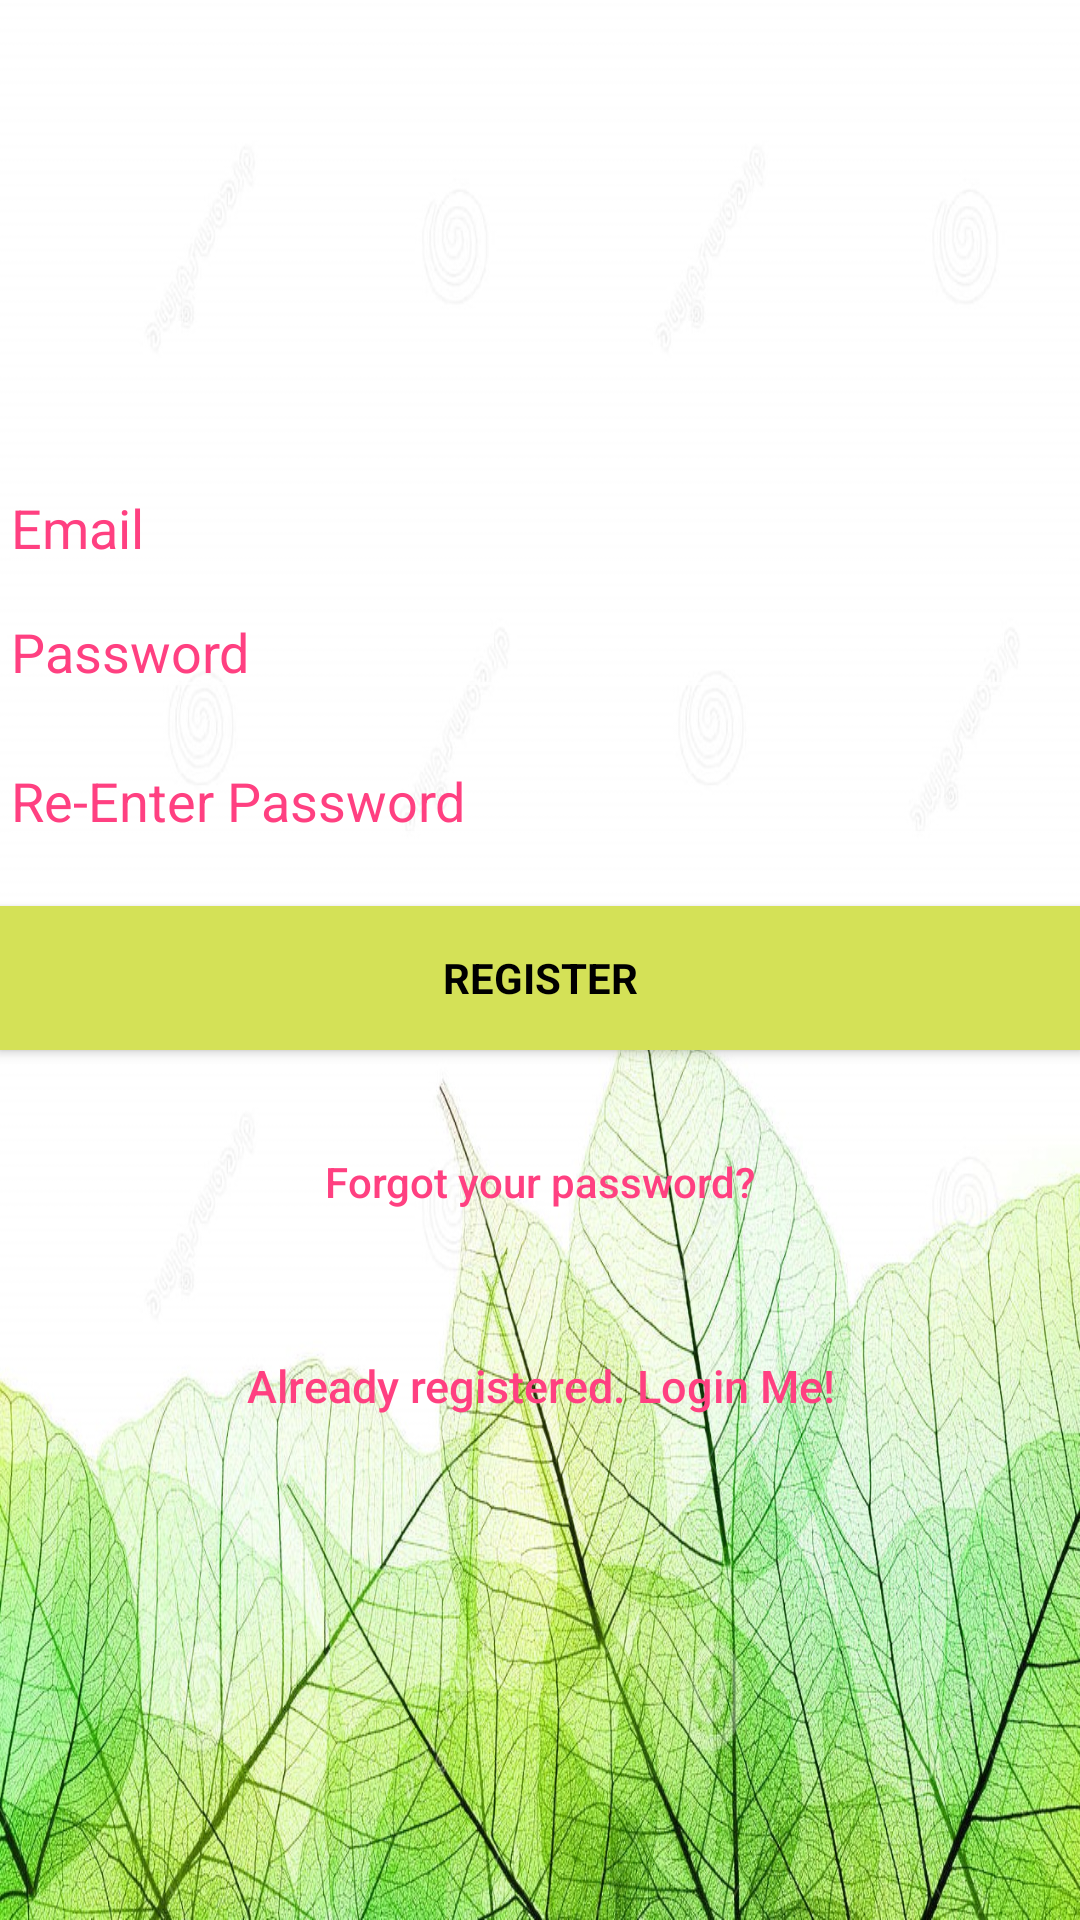

Reconstruct the res/layout file that produces this screen, plus the resources it refers to.
<!-- AndroidManifest.xml: application theme AppTheme -->
<!-- res/layout/activity_sign_up.xml -->
<?xml version="1.0" encoding="utf-8"?>
<android.support.design.widget.CoordinatorLayout xmlns:android="http://schemas.android.com/apk/res/android"
    xmlns:app="http://schemas.android.com/apk/res-auto"
    xmlns:tools="http://schemas.android.com/tools"
    android:layout_width="match_parent"
    android:layout_height="match_parent"
    android:fitsSystemWindows="true"
    tools:context="com.example.android.capstone_project.Authenticator.signUp">


    <LinearLayout
        android:layout_width="fill_parent"
        android:layout_height="fill_parent"
        android:background="@drawable/ba"
        android:gravity="center"
        android:orientation="vertical"
        android:padding="@dimen/activity_horizontal_margin">


        <EditText
            android:id="@+id/inputemail"
            android:layout_width="match_parent"
            android:layout_height="wrap_content"
            android:hint="@string/email"
            android:inputType="textEmailAddress"
            android:maxLines="1"
            android:singleLine="true"
            android:textColor="@color/black"
            android:textColorHint="#FF4081" />


        <RelativeLayout
            android:layout_width="match_parent"
            android:layout_height="91dp">>

            <EditText
                android:id="@+id/inputpassword"
                android:layout_width="match_parent"
                android:layout_height="wrap_content"
                android:layout_weight="1"
                android:focusableInTouchMode="true"
                android:hint="@string/hint_password"
                android:imeActionId="@+id/login"
                android:imeOptions="actionUnspecified"
                android:inputType="textPassword"
                android:maxLines="1"
                android:singleLine="true"
                android:textColor="@color/black"
                android:textColorHint="#FF4081" />

            <EditText
                android:id="@+id/inputrepassword"
                android:layout_width="174dp"
                android:layout_height="wrap_content"
                android:layout_alignParentBottom="true"
                android:layout_alignParentEnd="true"
                android:layout_alignParentStart="true"
                android:focusableInTouchMode="true"
                android:hint="Re-Enter Password"
                android:imeActionId="@+id/login"
                android:imeOptions="actionUnspecified"
                android:inputType="textPassword"
                android:maxLines="1"
                android:singleLine="true"
                android:textColor="@color/black"
                android:textColorHint="#FF4081" />
        </RelativeLayout>


        <Button
            android:id="@+id/signup"
            style="?android:textAppearanceSmall"
            android:layout_width="match_parent"
            android:layout_height="wrap_content"
            android:layout_marginTop="16dp"
            android:background="#D4E157"
            android:text="Register"
            android:textColor="@android:color/black"
            android:textStyle="bold" />

        <Button
            android:id="@+id/resetpassword"
            android:layout_width="fill_parent"
            android:layout_height="wrap_content"
            android:layout_marginTop="20dip"
            android:background="@null"
            android:text="@string/btn_forgot_password"
            android:textAllCaps="false"
            android:textColor="@color/colorAccent" />


        <Button
            android:id="@+id/signin"
            android:layout_width="fill_parent"
            android:layout_height="wrap_content"
            android:layout_marginTop="20dip"
            android:background="@null"
            android:text="@string/btn_link_to_login"
            android:textAllCaps="false"
            android:textColor="@color/colorAccent"
            android:textSize="15dp" />
    </LinearLayout>

    <ProgressBar
        android:id="@+id/progressBar"
        android:layout_width="30dp"
        android:layout_height="30dp"
        android:layout_gravity="center|bottom"
        android:layout_marginBottom="20dp"
        android:visibility="gone" />

</android.support.design.widget.CoordinatorLayout>
<!-- resources referenced by this layout -->
<resources>
  <color name="black">#000000</color>
  <color name="colorAccent">#FF4081</color>
  <!-- drawable ba: png bitmap (drawable, 360939 bytes) -->
  <string name="btn_forgot_password">Forgot your password?</string>
  <string name="btn_link_to_login">Already registered. Login Me!</string>
  <string name="email">Email</string>
  <string name="hint_password">Password</string>
  <style name="AppTheme" parent="Theme.AppCompat">
          
          <item name="colorPrimary">@color/colorPrimary</item>
          <item name="colorPrimaryDark">@color/colorPrimaryDark</item>
          <item name="colorAccent">@color/colorAccent</item>
      </style>
  <color name="colorPrimary">#336600</color>
  <color name="colorPrimaryDark">#303F9F</color>
</resources>
